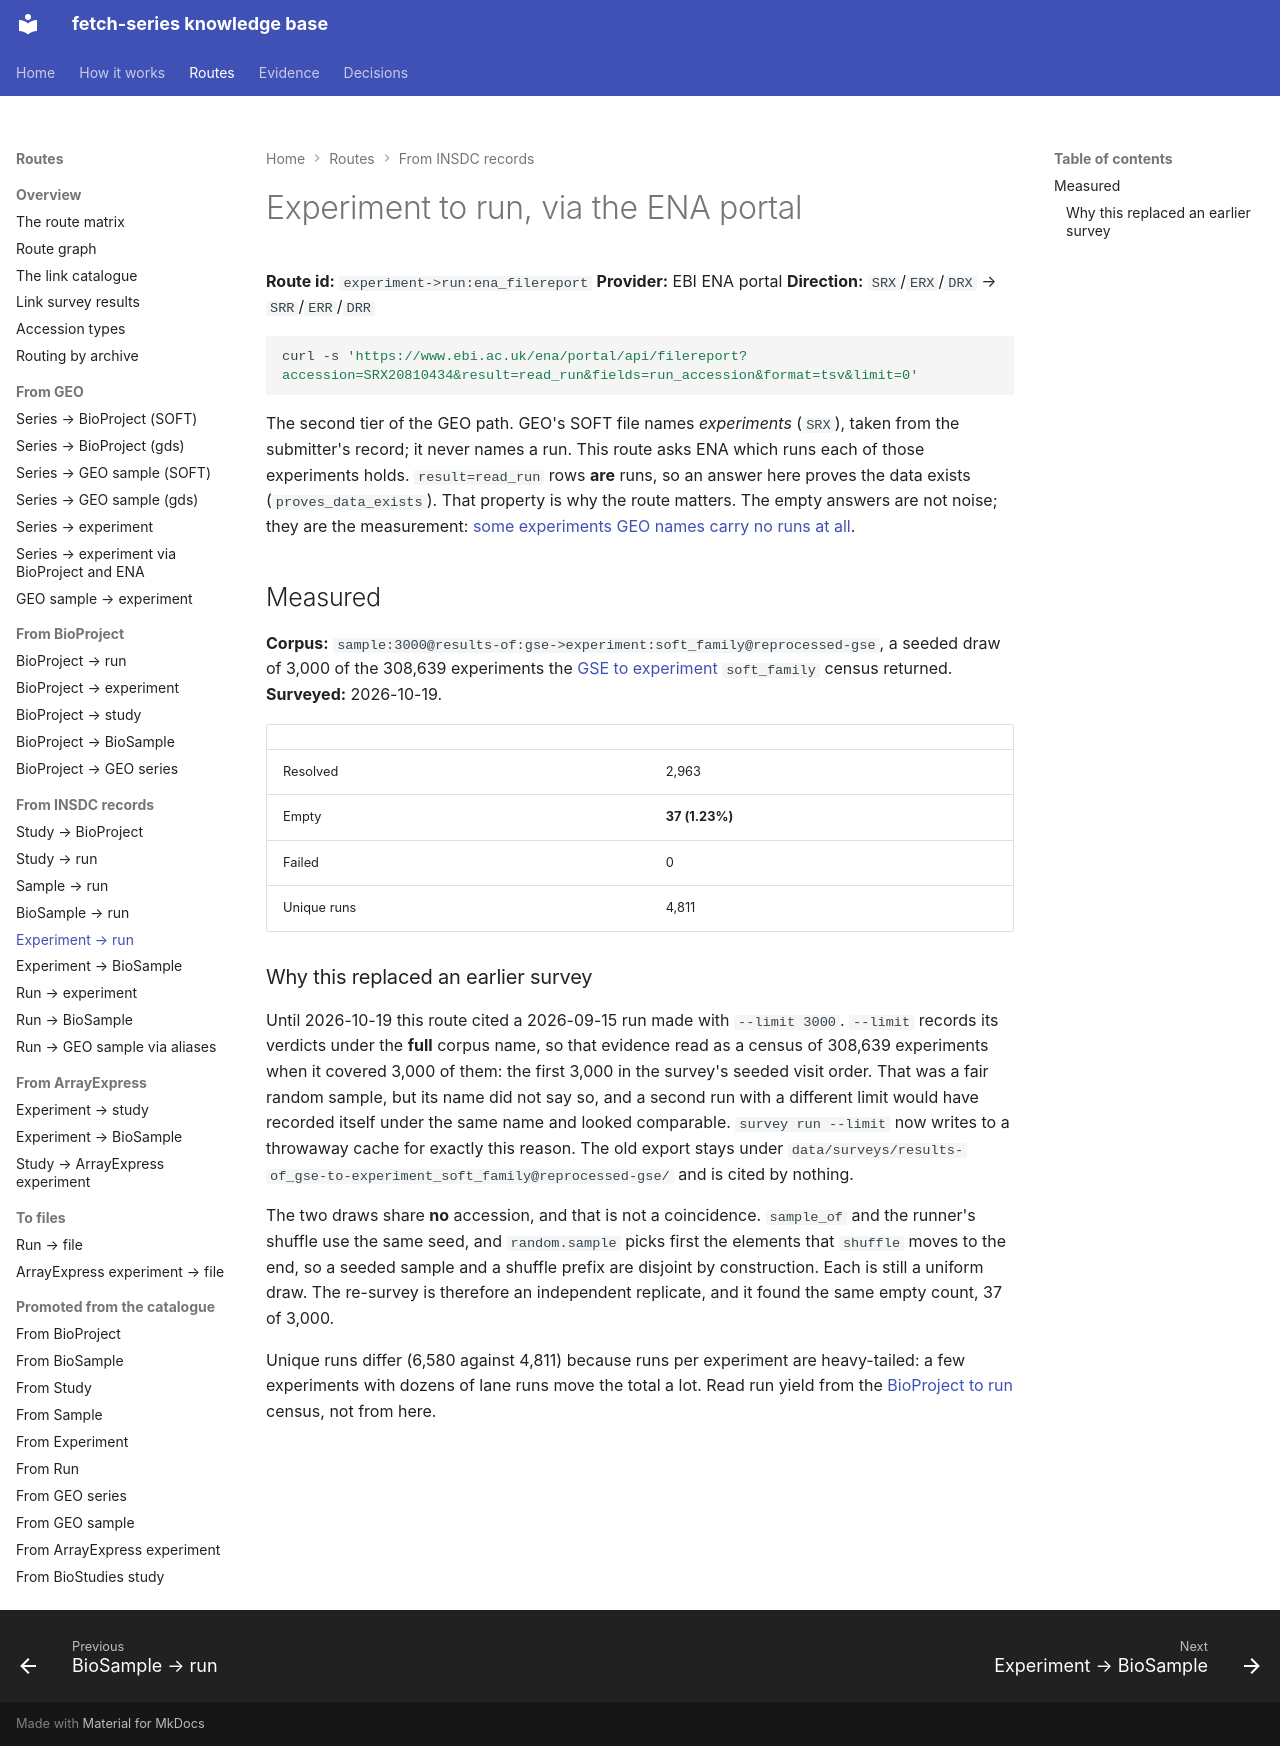

repository: cellgeni/fetch-series · page: routes/experiment-to-run/ena-filereport/index.html · generator: mkdocs

---
title: Experiment to run, via the ENA portal
---

# Experiment to run, via the ENA portal

**Route id:** `experiment->run:ena_filereport`
**Provider:** EBI ENA portal
**Direction:** `SRX`/`ERX`/`DRX` → `SRR`/`ERR`/`DRR`

```bash
curl -s 'https://www.ebi.ac.uk/ena/portal/api/filereport?accession=SRX20810434&result=read_run&fields=run_accession&format=tsv&limit=0'
```

The second tier of the GEO path. GEO's SOFT file names *experiments* (`SRX`), taken
from the submitter's record; it never names a run. This route asks ENA which runs each
of those experiments holds. `result=read_run` rows **are** runs, so an answer here
proves the data exists (`proves_data_exists`). That property is why the route matters.
The empty answers are not noise; they are the measurement:
[some experiments GEO names carry no runs at all](../../pathologies/soft-names-experiments-with-no-runs.md).

## Measured

**Corpus:** `sample:3000@results-of:gse->experiment:soft_family@reprocessed-gse`, a seeded
draw of 3,000 of the 308,639 experiments the
[GSE to experiment](../gse-to-experiment/index.md) `soft_family` census returned.
**Surveyed:** 2026-10-19.

| | |
|---|---|
| Resolved | 2,963 |
| Empty | **37 (1.23%)** |
| Failed | 0 |
| Unique runs | 4,811 |

### Why this replaced an earlier survey

Until 2026-10-19 this route cited a 2026-09-15 run made with `--limit 3000`. `--limit`
records its verdicts under the **full** corpus name, so that evidence read as a census of
308,639 experiments when it covered 3,000 of them: the first 3,000 in the survey's seeded
visit order. That was a fair random sample, but its name did not say so, and a second run
with a different limit would have recorded itself under the same name and looked
comparable. `survey run --limit` now writes to a throwaway cache for exactly this reason.
The old export stays under `data/surveys/results-of_gse-to-experiment_soft_family@reprocessed-gse/`
and is cited by nothing.

The two draws share **no** accession, and that is not a coincidence. `sample_of` and the
runner's shuffle use the same seed, and `random.sample` picks first the elements that
`shuffle` moves to the end, so a seeded sample and a shuffle prefix are disjoint by
construction. Each is still a uniform draw. The re-survey is therefore an independent
replicate, and it found the same empty count, 37 of 3,000.

Unique runs differ (6,580 against 4,811) because runs per experiment are heavy-tailed: a
few experiments with dozens of lane runs move the total a lot. Read run yield from the
[BioProject to run](../bioproject-to-run/index.md) census, not from here.
